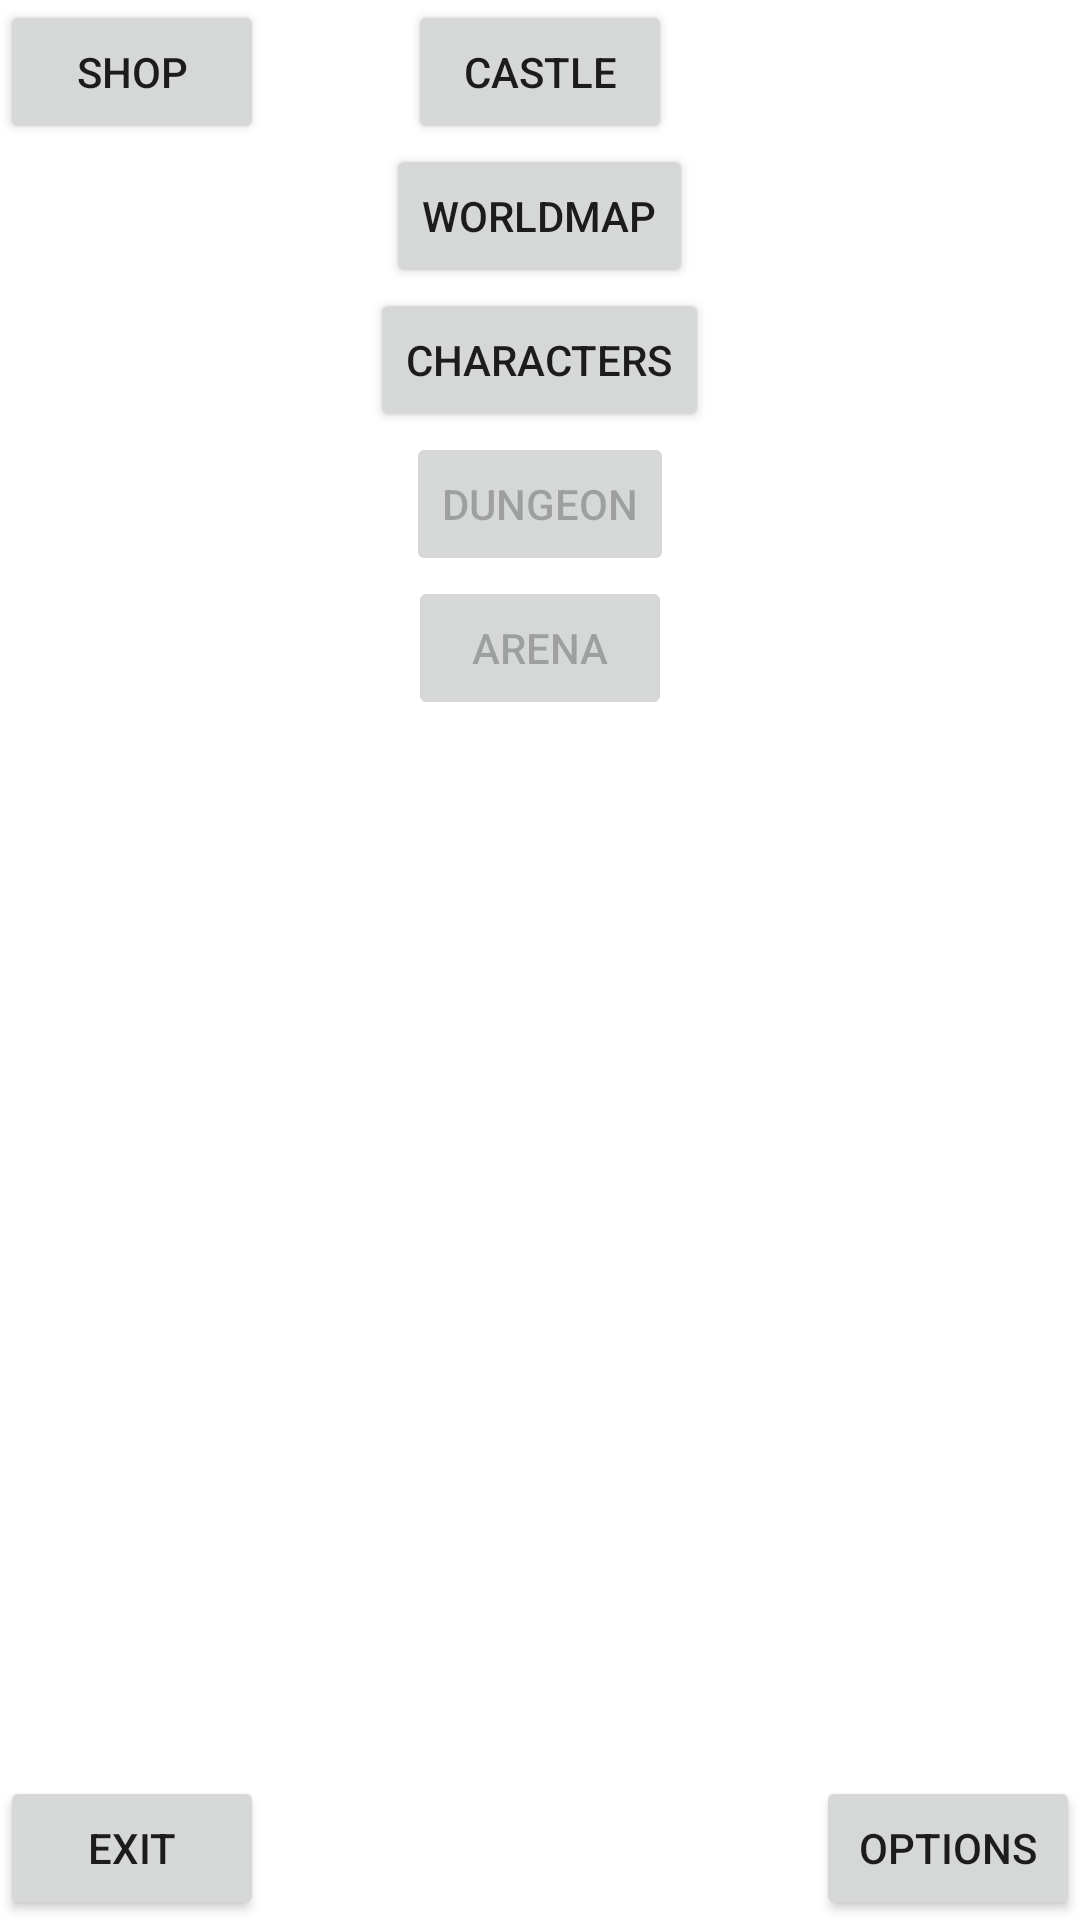

The Android layout XML behind this screen, and the referenced resources:
<!-- AndroidManifest.xml: application theme AppTheme -->
<!-- res/layout/activity_home.xml -->
<?xml version="1.0" encoding="utf-8"?>
<RelativeLayout xmlns:android="http://schemas.android.com/apk/res/android"
    xmlns:tools="http://schemas.android.com/tools"
    android:layout_width="match_parent"
    android:layout_height="match_parent"
    tools:context="ru.alice_zero.gameone.HomeActivity">

    <Button
        android:id="@+id/button_exit"
        android:layout_width="wrap_content"
        android:layout_height="wrap_content"
        android:text="@string/button_exit"
        android:onClick="ExitApp"
        android:layout_alignParentBottom="true"
        android:layout_alignParentLeft="true"  />

    <Button
        android:id="@+id/button_options"
        android:layout_width="wrap_content"
        android:layout_height="wrap_content"
        android:text="@string/button_options"
        android:onClick="goToOptions"
        android:layout_alignParentBottom="true"
        android:layout_alignParentRight="true"  />

    <Button
        android:id="@+id/button_shop"
        android:layout_width="wrap_content"
        android:layout_height="wrap_content"
        android:text="@string/button_shop"
        android:onClick="goToShop"
        android:layout_alignParentTop="true"
        android:layout_alignParentLeft="true" />

    <LinearLayout xmlns:android="http://schemas.android.com/apk/res/android"
        xmlns:tools="http://schemas.android.com/tools"
        android:layout_width="match_parent"
        android:layout_height="match_parent"
        tools:context="ru.alice_zero.gameone.HomeActivity"
        android:orientation="vertical">

        <Button
            android:id="@+id/button_castle"
            android:layout_width="wrap_content"
            android:layout_height="wrap_content"
            android:text="@string/button_castle"
            android:onClick="goToCastle"
            android:layout_gravity="center_horizontal" />

        <Button
            android:id="@+id/button_worldmap"
            android:layout_width="wrap_content"
            android:layout_height="wrap_content"
            android:text="@string/button_worldmap"
            android:onClick="goToMap"
            android:layout_gravity="center_horizontal" />

        <Button
            android:id="@+id/button_characters"
            android:layout_width="wrap_content"
            android:layout_height="wrap_content"
            android:text="@string/button_characters"
            android:onClick="goToCharacters"
            android:layout_gravity="center_horizontal" />

        <Button
            android:id="@+id/button_dungeon"
            android:layout_width="wrap_content"
            android:layout_height="wrap_content"
            android:text="@string/button_dungeon"
            android:onClick="goToDungeon"
            android:enabled="false"
            android:layout_gravity="center_horizontal" />

        <Button
            android:id="@+id/button_arena"
            android:layout_width="wrap_content"
            android:layout_height="wrap_content"
            android:text="@string/button_arena"
            android:onClick="goToArena"
            android:enabled="false"
            android:layout_gravity="center_horizontal" />

    </LinearLayout>

</RelativeLayout>
<!-- resources referenced by this layout -->
<resources>
  <string name="button_arena">Arena</string>
  <string name="button_castle">Castle</string>
  <string name="button_characters">Characters</string>
  <string name="button_dungeon">Dungeon</string>
  <string name="button_exit">Exit</string>
  <string name="button_options">Options</string>
  <string name="button_shop">Shop</string>
  <string name="button_worldmap">Worldmap</string>
  <style name="AppTheme" parent="Theme.AppCompat.Light.NoActionBar">
          <item name="android:actionBarStyle">@style/FullscreenActionBarStyle</item>
          <item name="android:windowActionBarOverlay">true</item>
          <item name="android:windowBackground">@null</item>
          <item name="metaButtonBarStyle">?android:attr/buttonBarStyle</item>
          <item name="metaButtonBarButtonStyle">?android:attr/buttonBarButtonStyle</item>
      </style>
  <style name="FullscreenActionBarStyle" parent="Widget.AppCompat.ActionBar">
          <item name="android:background">@color/black_overlay</item>
      </style>
</resources>
